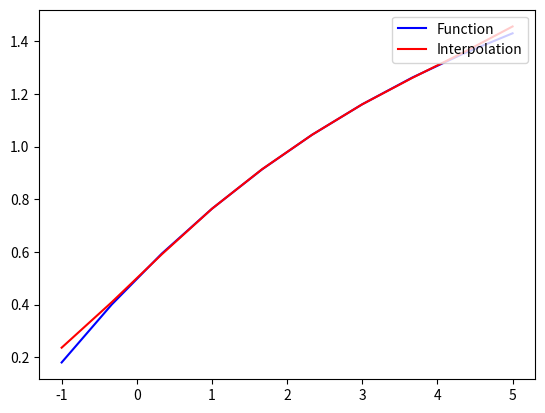

This chart was generated by the following Python code:
import numpy as np
from scipy.interpolate import CubicSpline
import matplotlib.pyplot as plt


def rebonato(v):
    a0 = 0.5
    ainf = 2.0
    b = -0.01
    tau = 5.0
    return ainf + (b * v + a0 - ainf) * np.exp(-v / tau)


if __name__ == "__main__":
    n_points = 5
    x = np.linspace(0.0, 4.0, num=n_points)
    y = rebonato(x)
    spline = CubicSpline(x, y, bc_type='natural')

    k = np.linspace(-1.0, 5.0, num=10)
    func = rebonato(k)
    inter = spline(k)

    plt.ioff()
    plt.plot(k, func, color='blue', label='Function')
    plt.plot(k, inter, color='red', label='Interpolation')
    plt.legend(loc='upper right')
    plt.show()
